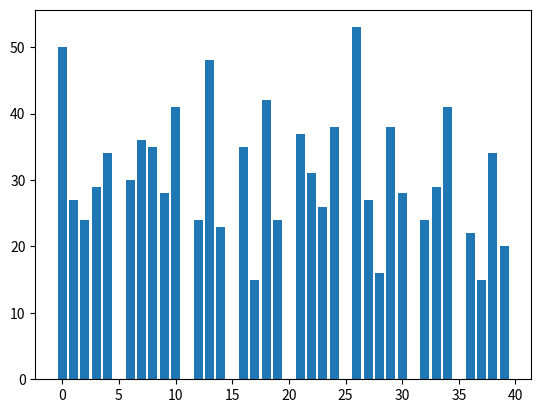

This figure's Python source:
"""ボードゲーム「バンカース」における各マスの止まりやすさを計算する。"""

import random
import matplotlib.pyplot as plt

def dice():
    """2つのサイコロの目の合計を出力する関数

    Returns:
        int: 2つのサイコロの目の合計
    """

    return random.randint(1, 6) + random.randint(1, 6)

class Card:
    """カードのデッキを表すクラス"""

    NORMAL_CARDS = ['normal' for i in range(11)]
    MOVE_CARDS = [
        '15', 'next card', 'next card', 'bank', 'back to corner', 'chuou',
        'theatre', 'sairei', 'koun'
    ]
    CARDS = NORMAL_CARDS + MOVE_CARDS
    CARD_POSITION = [2, 17, 23, 28, 32, 37]
    CORNER_POSITION = [0, 11, 20, 31]
    CHUOU_POSITION = 25
    THEATRE_POSITION = 26
    SAIREI_POSITION = 20
    KOUN_POSITION = 21

    # この初期値設定はどういうこと？
    def __init__(self, card='normal', position=2):
        self.cards = Card.CARDS.copy()
        self.card = card
        self.position = position

    def drawCard(self):
        """カードを引く"""

        if len(self.cards) <= 0:
            self.cards = Card.CARDS.copy()
        self.card = self.cards.pop(random.randint(0, len(self.cards) - 1))

    def moveCorner(self):
        """角に移動するカードによる移動数を計算"""

        position = [self.position] + Card.CORNER_POSITION
        position.sort()
        corner = Card.CORNER_POSITION[(
            (position.index(self.position) - 1) % len(Card.CORNER_POSITION))]
        return -((self.position - corner) % len_BOARD)

    def moveBank(self):
        """「銀行」へ行くカードの移動数を計算"""

        return -self.position % len_BOARD

    def moveChuou(self):
        """「中央線」へ行くカードの移動数を計算"""

        return (Card.CHUOU_POSITION - self.position) % len_BOARD

    def moveTheatre(self):
        """「劇場」へ行くカードによる移動数を計算"""

        return (Card.THEATRE_POSITION - self.position) % len_BOARD

    def moveSairei(self):
        """「祭礼」へ行くカードによる移動数を計算"""

        return (Card.SAIREI_POSITION - self.position) % len_BOARD

    def moveKoun(self):
        """「幸運」へ行くカードによる移動数を計算"""

        return (Card.KOUN_POSITION - self.position) % len_BOARD

    def moveNextcard(self):
        """「次のカード」へ行くカードによる移動数を計算"""

        nextcard = Card.CARD_POSITION[(
            (Card.CARD_POSITION.index(self.position) + 1) % len(Card.CARD_POSITION))]
        return (nextcard - self.position) % len_BOARD

    def getMovement(self):
        """カードによる移動数を出力するメソッド"""

        if self.card == '15':
            return 15
        elif self.card == 'next card':
            return self.moveNextcard()
        elif self.card == 'koun':
            return self.moveKoun()
        elif self.card == 'sairei':
            return self.moveSairei()
        elif self.card == 'bank':
            return self.moveBank()
        elif self.card == 'chuou':
            return self.moveChuou()
        elif self.card == 'theatre':
            return self.moveTheatre()
        elif self.card == 'back to corner':
            return self.moveCorner()
        else:
            return 0


class Tile:
    """バンカースのマスを表すクラス"""

    def __init__(self, name='銀行', move_type='normal'):
        self.name = name
        self.move_type = move_type

    def getMove(self, card, position):
        """移動に関わる特殊マスでの移動数を計算するメソッド

        Args:
            card (Card): Cardクラス
            position (int): どのマス目にいるか

        Returns:
            int: 移動に関わる特殊マスでの移動数
        """

        if self.move_type == 'sairei':
            dice_num = dice()
            if dice_num % 2 == 1:
                dice_num = -dice_num
            return dice_num
        elif self.move_type == 'card':
            card.position = position
            card.drawCard()
            return card.getMovement()
        elif self.move_type == 'redice':
            return dice()
        elif self.move_type == 'boat':
            return 7
        elif self.move_type == 'tikko':
            return 2
        elif self.move_type == 'noriokure':
            return 4
        else:
            return 0

# 定数定義
BOARD = [
    Tile(), Tile('寺町'), Tile('カード', 'card'), Tile('京町'), Tile('本町通'),
    Tile('内海汽船', 'redice'),Tile('都道'), Tile('明治通'), Tile('納税'),
    Tile('公開堂通'), Tile('中央通'), Tile('モーターボード', 'boat'), Tile('租税割戻'),
    Tile('栄町'), Tile('取引所通'), Tile('遊覧飛行機旅行', 'redice'), Tile('山手台'),
    Tile('カード', 'card'), Tile('築港', 'tikko'), Tile('野球場'), Tile('祭礼', 'sairei'),
    Tile('幸運'), Tile('神宮通'), Tile('カード', 'card'), Tile('大手町'),
    Tile('中央線', 'redice'), Tile('国立劇場'), Tile('扇町'), Tile('カード', 'card'),
    Tile('昭和通'), Tile('市場通'), Tile('列車に乗り遅れ', 'noriokure'),
    Tile('カード', 'card'), Tile('遺産相続'), Tile('元町通'), Tile('バス旅行', 'redice'),
    Tile('一番街'), Tile('カード', 'card'), Tile('銀座街'), Tile('日本橋')
]

len_BOARD = len(BOARD)

def where_board(count):
    """総カウントから剰余算により現在いるマスを計算する。"""

    return count % len_BOARD

class AnalyzeBankers:
    """各マスの止まりやすさを計算するクラス"""

    def __init__(self, max_count):
        self.max_count = max_count
        self.panel_counter = [0 for i in range(40)]
        self.count = 0
        self.card = Card()

    def stepEval(self, steps, count):
        """1ターンの最終到達点を計算する再帰関数

        Args:
            steps (int): 最終到達点までに進んだマス目の数
            count (int): 現在の総カウント
            card (Card): カードクラスのインスタンス

        Returns:
            int: 最終到達点までに進んだマス目の数
        """

        if (count + steps) % len_BOARD == 18:
            if steps == 7:
                return steps
        if steps == 0:
            return 0
        else:
            count += steps
            next_steps = BOARD[where_board(count)].getMove(self.card, where_board(count))
            return steps + self.stepEval(next_steps, count)

    def analyze(self):
        """1ターンで最終的にどこに止まったかを記録していくことで、止まりやすい家を算出する。"""
        
        while self.count < self.max_count:
            dice_num = dice()
            steps = self.stepEval(dice_num, self.count)
            self.count += steps
            self.panel_counter[where_board(self.count)] += 1
        return self.panel_counter


def main():
    import argparse
    parser = argparse.ArgumentParser(description='Bankers Analysis Tool')
    parser.add_argument('max_count', type=int, help='max steps count')
    args = parser.parse_args(['10000'])
    ab = AnalyzeBankers(args.max_count)
    panel_counter = ab.analyze()
    print('Result:')
    for i in range(len_BOARD):
        print(BOARD[i].name, panel_counter[i])
    fig = plt.figure()
    xaxis = [i for i in range(len_BOARD)]
    plt.bar(xaxis, panel_counter)
    plt.show()

if __name__ == '__main__':
    main()
